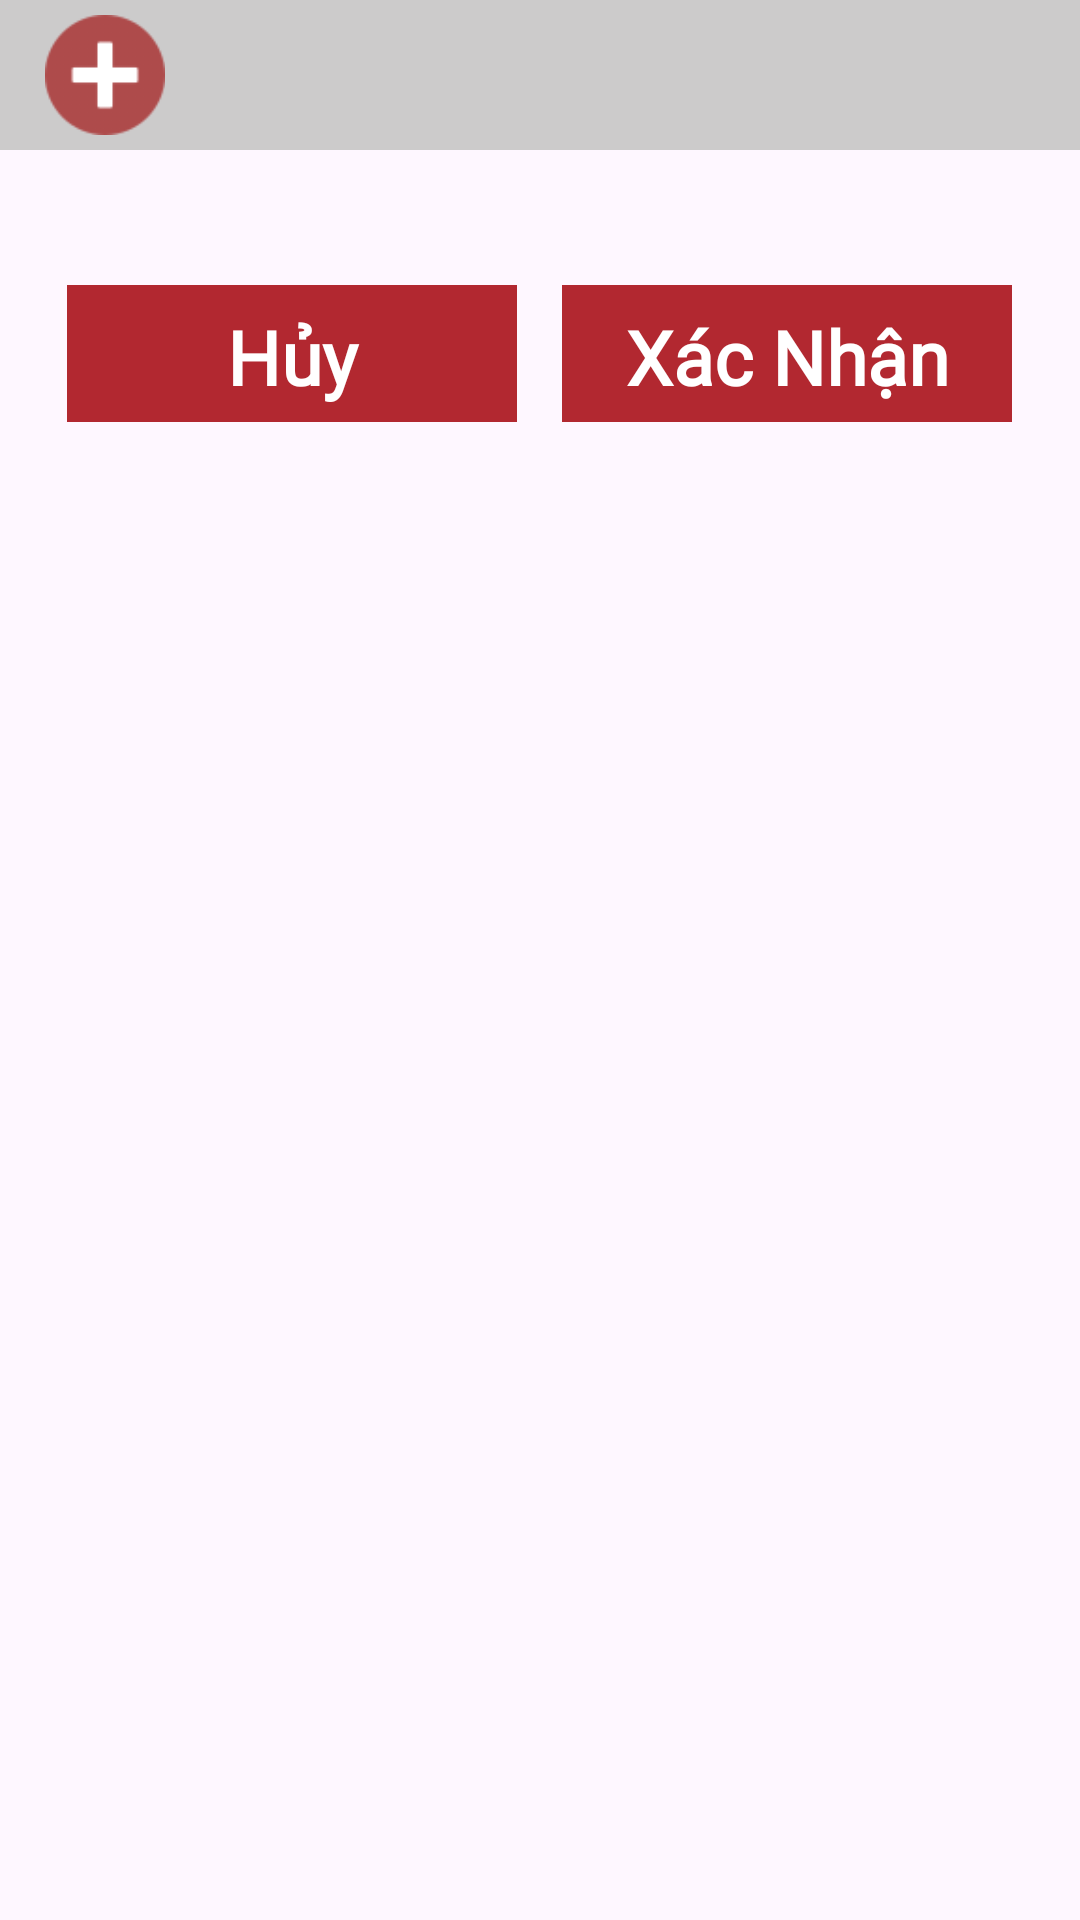

Here is an Android app screen rendered from its layout file. Give the layout XML and the strings, colors and styles it references.
<!-- AndroidManifest.xml: application theme Theme.DuAn1_PH38422_PH36893_PH40749 -->
<!-- res/layout/fragment_them_l_s_p_frgm.xml -->
<?xml version="1.0" encoding="utf-8"?>
<LinearLayout xmlns:android="http://schemas.android.com/apk/res/android"
    xmlns:tools="http://schemas.android.com/tools"
    android:layout_width="match_parent"
    android:layout_height="match_parent"
    android:layout_gravity="center_horizontal"
    android:orientation="vertical"
    tools:context=".Fragment.ThemLSPFrgm">

    <LinearLayout
        android:layout_width="match_parent"
        android:layout_height="wrap_content"
        android:orientation="horizontal"
        android:gravity="center_vertical"
        android:background="@color/gray2"
        android:paddingTop="5dp"
        android:paddingBottom="5dp"
        >

        <ImageView
            android:id="@+id/btnBackLSP"
            android:layout_width="40dp"
            android:layout_height="40dp"
            android:src="@drawable/plus"
            android:layout_marginLeft="15dp"
            />

        <TextView
            style="@style/edt_Label"
            android:layout_width="match_parent"
            android:textColor="@color/black"
            android:textAlignment="center"
            android:text="Thêm Loại Sản Phẩm"
            android:textSize="25dp"
            android:fontFamily="@font/ct_font_bold"
            android:layout_marginRight="20dp"

            />

    </LinearLayout>

    <LinearLayout
        android:layout_width="match_parent"
        android:layout_height="wrap_content"
        android:orientation="vertical"
        android:layout_margin="20dp"
        >

        <LinearLayout
            android:layout_width="match_parent"
            android:layout_height="wrap_content"
            android:orientation="vertical"
            >

            <TextView
                style="@style/edt_Label"
                android:text="Tên Loại"
                android:textColor="@color/purple_500"
                android:layout_marginLeft="10dp"
                />

            <EditText
                android:id="@+id/edtAddSPLoai"
                style="@style/edt_TextBox2"
                android:layout_marginTop="5dp"
                android:hint="Tên Loại"
                android:textColorHint="@color/black" />

        </LinearLayout>


    </LinearLayout>

    <LinearLayout
        android:layout_width="match_parent"
        android:layout_height="wrap_content"
        android:gravity="center"
        android:orientation="horizontal"
        android:layout_marginLeft="15dp"
        android:layout_marginRight="15dp"
        android:layout_marginBottom="15dp"
        >

        <EditText
            android:id="@+id/btnLSPHuy"
            android:layout_width="150dp"
            android:layout_height="wrap_content"
            android:background="@color/black"
            android:backgroundTint="@color/red"
            android:text="Hủy"
            android:gravity="center"
            android:textSize="25dp"
            android:textColor="@color/white"
            android:fontFamily="@font/ct_font_medium"
            android:textStyle="bold"
            android:paddingTop="7dp"
            android:paddingBottom="5dp"
            android:paddingLeft="5dp"
            android:paddingRight="5dp"
            android:editable="false"
            android:focusable="false"
            android:layout_marginRight="15dp"
            />

        <EditText
            android:id="@+id/btnLSPXN"
            android:layout_width="150dp"
            android:layout_height="wrap_content"
            android:background="@color/black"
            android:backgroundTint="@color/red"
            android:text="Xác Nhận"
            android:gravity="center"
            android:textSize="25dp"
            android:textColor="@color/white"
            android:fontFamily="@font/ct_font_medium"
            android:textStyle="bold"
            android:paddingTop="7dp"
            android:paddingBottom="5dp"
            android:paddingLeft="5dp"
            android:paddingRight="5dp"
            android:editable="false"
            android:focusable="false"
            />
    </LinearLayout>


</LinearLayout>
<!-- resources referenced by this layout -->
<resources>
  <color name="black">#FF000000</color>
  <color name="gray2">#CCCBCB</color>
  <color name="purple_500">#FF6200EE</color>
  <color name="red">#B22830</color>
  <color name="white">#FFFFFFFF</color>
  <!-- drawable plus: png bitmap (drawable, 3033 bytes) -->
  <style name="Theme.DuAn1_PH38422_PH36893_PH40749" parent="Base.Theme.DuAn1_PH38422_PH36893_PH40749" />
  <style name="Base.Theme.DuAn1_PH38422_PH36893_PH40749" parent="Theme.Material3.DayNight.NoActionBar">
          
          
      </style>
</resources>
